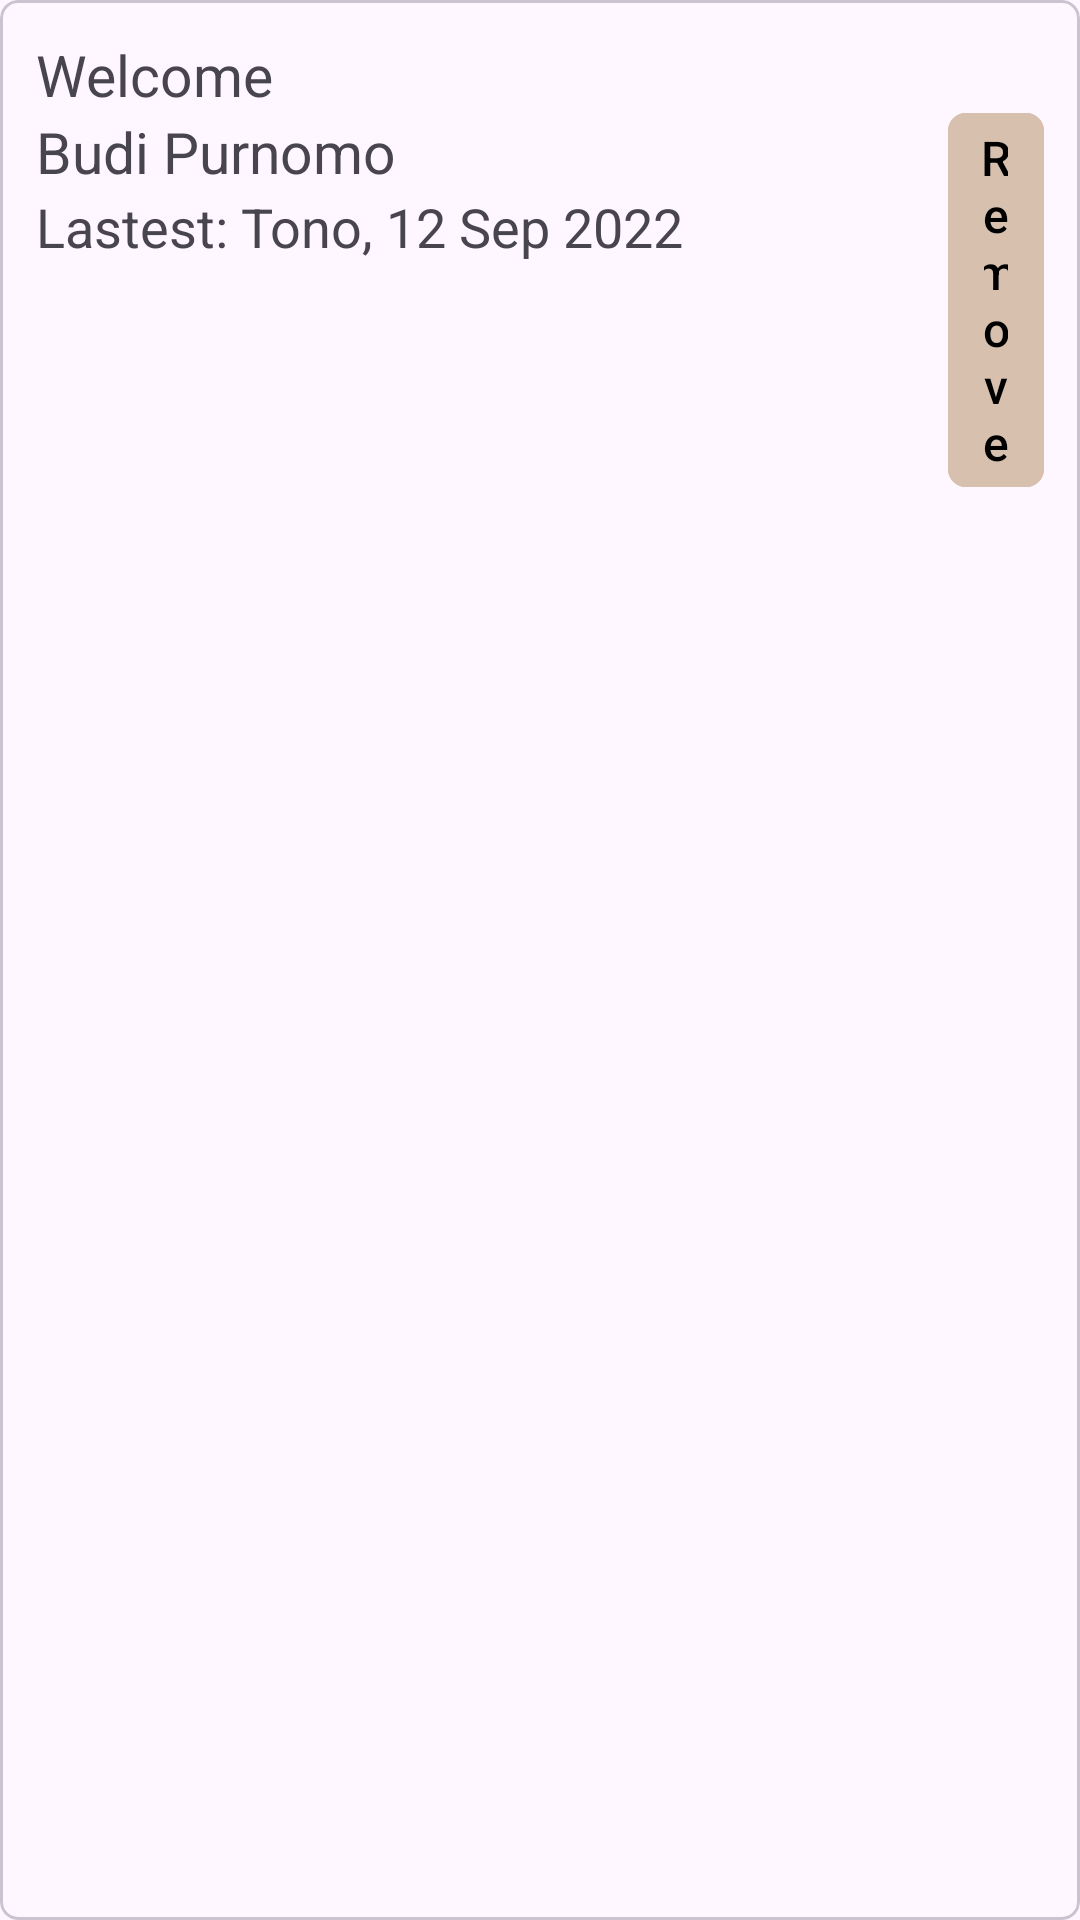

This screen was rendered from an Android layout file. Write that file and the resources it references.
<!-- AndroidManifest.xml: application theme Theme.EsemkaLibrary3 -->
<!-- res/layout/card_forum.xml -->
<?xml version="1.0" encoding="utf-8"?>
<com.google.android.material.card.MaterialCardView xmlns:android="http://schemas.android.com/apk/res/android"
    android:layout_width="match_parent"
    android:layout_height="wrap_content"
    xmlns:app="http://schemas.android.com/apk/res-auto"
    app:cardCornerRadius="6dp"
    android:layout_marginVertical="4dp"
    android:background="@color/white">

    <LinearLayout
        android:layout_width="match_parent"
        android:layout_height="wrap_content"
        android:orientation="vertical"
        android:padding="12dp">

        <TextView
            android:id="@+id/tvTitle"
            android:layout_width="wrap_content"
            android:layout_height="wrap_content"
            android:singleLine="true"
            android:text="Welcome"
            android:textSize="19sp"/>

        <LinearLayout
            android:layout_width="wrap_content"
            android:layout_height="wrap_content"
            android:orientation="horizontal">

            <LinearLayout
                android:layout_width="match_parent"
                android:layout_height="wrap_content"
                android:orientation="vertical">

                <TextView
                    android:id="@+id/tvAuthor"
                    android:layout_width="wrap_content"
                    android:layout_height="wrap_content"
                    android:text="Budi Purnomo"
                    android:singleLine="true"
                    android:layout_gravity="start"
                    android:textSize="19sp"/>

                <TextView
                    android:id="@+id/tvLatestPost"
                    android:layout_width="wrap_content"
                    android:layout_height="wrap_content"
                    android:text="Lastest: Tono, 12 Sep 2022"
                    android:layout_gravity="start"
                    android:singleLine="true"
                    android:textSize="18sp"/>
            </LinearLayout>

            <com.google.android.material.button.MaterialButton
                android:layout_width="wrap_content"
                android:layout_height="wrap_content"
                android:layout_marginStart="88dp"
                android:layout_gravity="bottom"
                android:text="Remove"
                android:textColor="@color/black"
                android:backgroundTint="@color/beige_medium"
                app:cornerRadius="6dp"
                android:textSize="16sp"
                android:id="@+id/btnRemove"
                android:minWidth="0dp"
                android:minHeight="0dp"
                android:paddingVertical="4dp"
                android:paddingHorizontal="12dp"
                android:insetTop="0dp"
                android:insetBottom="0dp"
                />

        </LinearLayout>
    </LinearLayout>

</com.google.android.material.card.MaterialCardView>
<!-- resources referenced by this layout -->
<resources>
  <color name="beige_medium">#FFD7C0AE</color>
  <color name="black">#FF000000</color>
  <color name="white">#FFFFFFFF</color>
  <style name="Theme.EsemkaLibrary3" parent="Base.Theme.EsemkaLibrary3" />
  <style name="Base.Theme.EsemkaLibrary3" parent="Theme.Material3.DayNight.NoActionBar">
          
          
      </style>
</resources>
